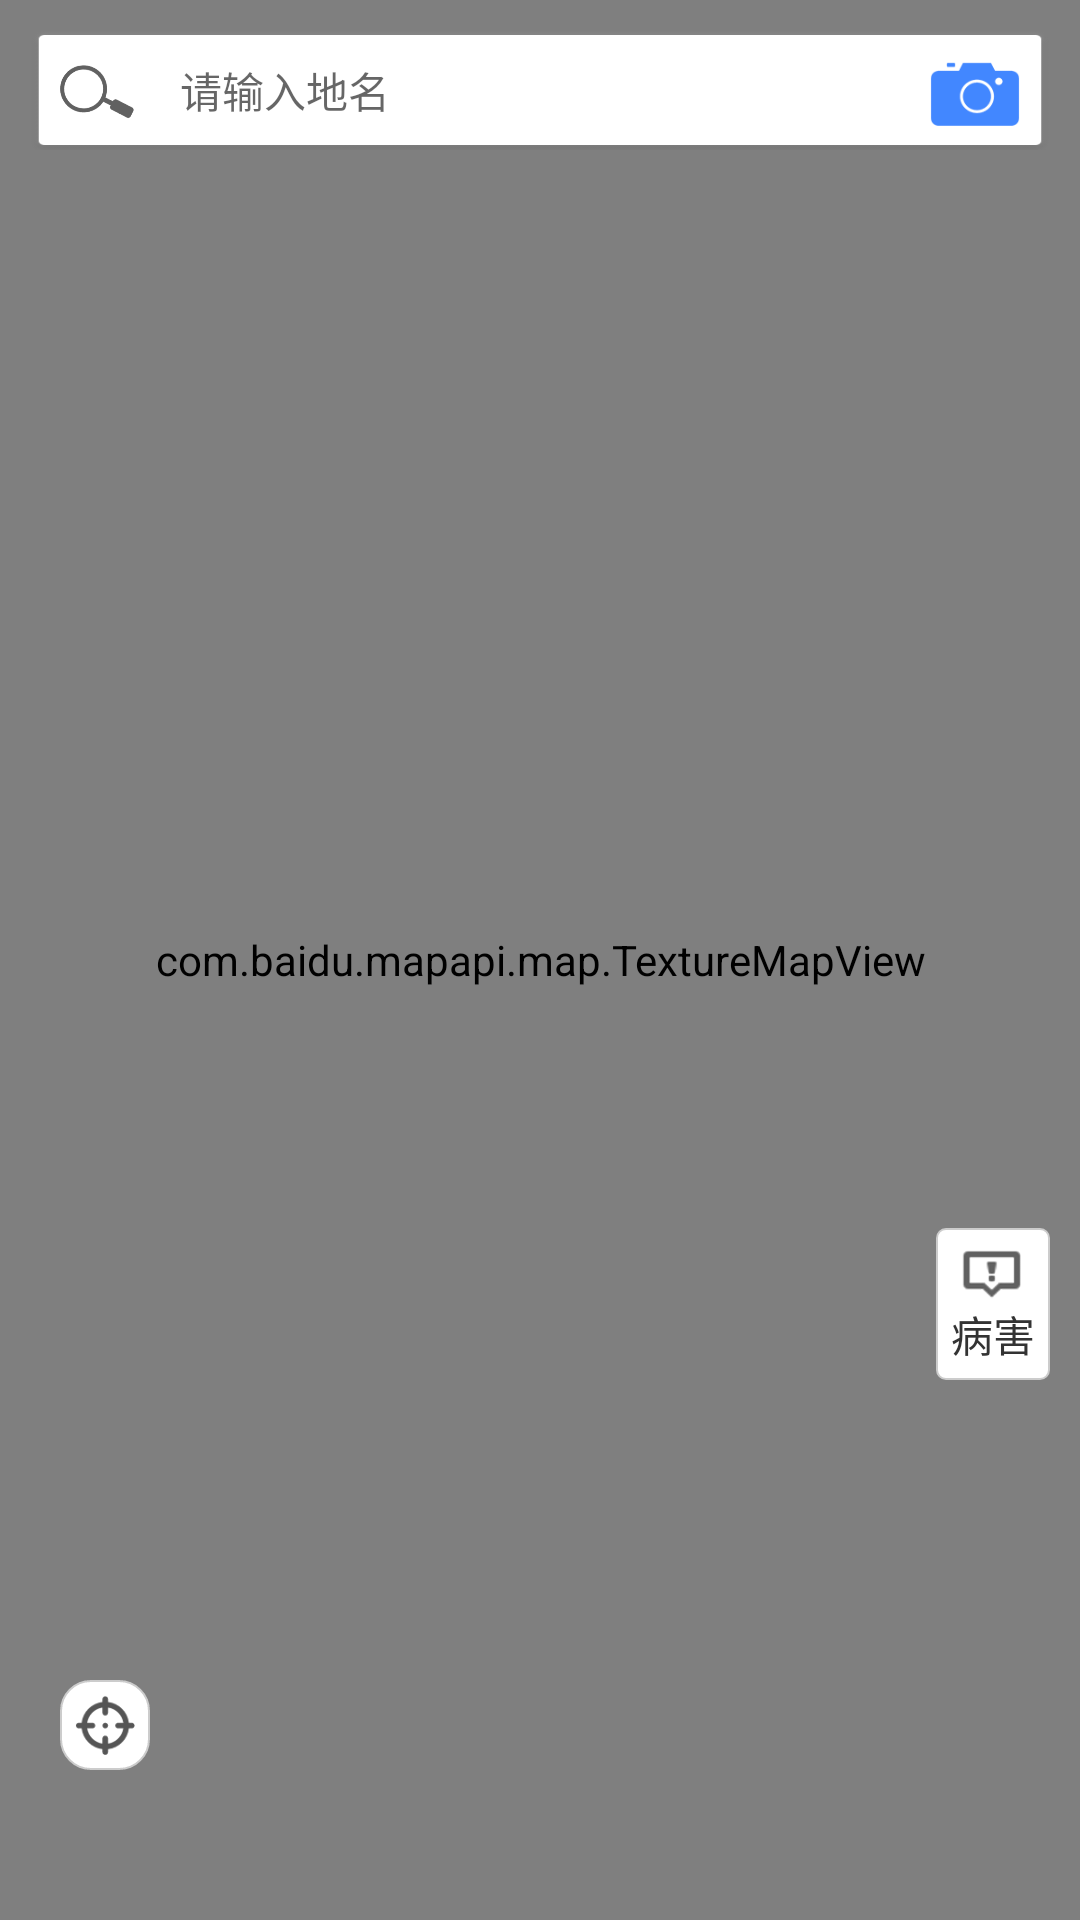

Write the Android layout XML for this screen, with the resource values it uses.
<!-- AndroidManifest.xml: application theme AppTheme -->
<!-- res/layout/fragment_map.xml -->
<LinearLayout xmlns:android="http://schemas.android.com/apk/res/android"
    xmlns:tools="http://schemas.android.com/tools"
    android:layout_width="match_parent"
    android:layout_height="match_parent"
    android:background="@color/white"
    android:orientation="vertical"
    tools:context=".ui.fragment.MapFragment">

    <RelativeLayout
        android:layout_width="match_parent"
        android:layout_height="match_parent"
        android:layout_weight="1">

        <com.baidu.mapapi.map.TextureMapView
            android:id="@+id/map_bmapView"
            android:layout_width="match_parent"
            android:layout_height="match_parent"
            android:background="@color/white"
            android:clickable="true"
            android:focusable="true"
            android:focusableInTouchMode="true" />


        <RelativeLayout
            android:id="@+id/map_rl_search"
            android:layout_width="match_parent"
            android:layout_height="wrap_content"
            android:layout_weight="1"
            android:paddingBottom="5dp">

            <EditText
                android:id="@+id/chat_edit"
                android:layout_width="match_parent"
                android:layout_height="40dp"
                android:layout_margin="10dp"
                android:background="@drawable/search_back"
                android:hint="请输入地名"
                android:paddingLeft="50dp"
                android:paddingRight="25dp"
                android:singleLine="true"
                android:textSize="14sp" />

            <ImageView
                android:id="@+id/chat_search"
                android:layout_width="25dp"
                android:layout_height="25dp"
                android:layout_centerVertical="true"
                android:layout_marginLeft="20dp"
                android:scaleType="fitXY"
                android:src="@drawable/search1" />

            <ImageView
                android:id="@+id/map_add"
                android:layout_width="30dp"
                android:layout_height="30dp"
                android:layout_alignParentRight="true"
                android:layout_centerVertical="true"
                android:layout_marginRight="20dp"
                android:scaleType="fitXY"
                android:src="@drawable/camero" />
        </RelativeLayout>

        <ImageView
            android:id="@+id/map_mylocation"
            android:layout_width="30dp"
            android:layout_height="30dp"
            android:layout_alignParentBottom="true"
            android:layout_marginBottom="50dp"
            android:layout_marginLeft="20dp"
            android:background="@drawable/dialog_back"
            android:padding="5dp"
            android:scaleType="fitXY"
            android:src="@drawable/mylocation" />

        <View
            android:id="@+id/map_shadow"
            android:layout_width="match_parent"
            android:layout_height="match_parent"
            android:background="#66000000"
            android:visibility="gone" />

        <LinearLayout
            android:id="@+id/map_eventType_ll"
            android:layout_width="match_parent"
            android:layout_height="wrap_content"
            android:layout_alignParentBottom="true"
            android:layout_marginBottom="20dp"
            android:background="@color/white"
            android:orientation="vertical"
            android:visibility="gone">

            <TextView
                android:layout_width="match_parent"
                android:layout_height="wrap_content"
                android:background="@color/tab_shade"
                android:paddingBottom="5dp"
                android:paddingLeft="20dp"
                android:paddingTop="5dp"
                android:text="工单显示"
                android:textColor="@color/text_black"
                android:textSize="14sp" />

            <GridView
                android:id="@+id/map_EventType_grid"
                android:layout_width="match_parent"
                android:layout_height="wrap_content"
                android:layout_marginTop="10dp"
                android:layout_marginBottom="10dp"
                android:layout_marginRight="20dp"
                android:layout_marginLeft="20dp"
                android:columnWidth="120dp"
                android:horizontalSpacing="5dp"
                android:gravity="center"
                android:numColumns="4"
                android:stretchMode="columnWidth" />

        </LinearLayout>

        <LinearLayout
            android:id="@+id/map_eventType_icon"
            android:layout_width="wrap_content"
            android:layout_height="wrap_content"
            android:layout_alignParentBottom="true"
            android:layout_alignParentRight="true"
            android:layout_marginBottom="180dp"
            android:layout_marginRight="10dp"
            android:background="@drawable/dialog_back2"
            android:gravity="center_horizontal"
            android:orientation="vertical"
            android:padding="5dp">

            <ImageView
                android:id="@+id/imageView"
                android:layout_width="21dp"
                android:layout_height="20dp"
                android:scaleType="fitXY"
                android:src="@drawable/tanhao" />

            <TextView
                android:layout_width="wrap_content"
                android:layout_height="wrap_content"
                android:text="病害"
                android:textColor="@color/text_black"
                android:textSize="14sp" />
        </LinearLayout>
    </RelativeLayout>
</LinearLayout>
<!-- resources referenced by this layout -->
<resources>
  <color name="tab_shade">#eaeaea</color>
  <color name="text_black">#333333</color>
  <color name="white">#FFFFFF</color>
  <!-- drawable camero: png bitmap (drawable-xhdpi, 3327 bytes) -->
  <!-- drawable dialog_back (drawable) -->
  <?xml version="1.0" encoding="utf-8"?>
  <shape xmlns:android="http://schemas.android.com/apk/res/android" >
      <corners android:radius="10dp"></corners>
      <stroke android:color="@color/gray" android:width="0.5dp"/>
      <solid android:color="@color/white"/>
  </shape>
  <!-- drawable dialog_back2 (drawable) -->
  <?xml version="1.0" encoding="utf-8"?>
  <shape xmlns:android="http://schemas.android.com/apk/res/android" >
      <corners android:radius="3dp"></corners>
      <stroke android:color="@color/gray" android:width="0.5dp"/>
      <solid android:color="@color/white"/>
  </shape>
  <!-- drawable mylocation: png bitmap (drawable-hdpi, 1698 bytes) -->
  <!-- drawable search1: png bitmap (drawable-xhdpi, 17283 bytes) -->
  <!-- drawable search_back: png bitmap (drawable-xhdpi, 3931 bytes) -->
  <!-- drawable tanhao: png bitmap (drawable-xhdpi, 13666 bytes) -->
  <style name="AppTheme" parent="Theme.AppCompat.Light.NoActionBar">
          
          <item name="colorPrimary">@color/colorPrimary</item>
          <item name="colorPrimaryDark">@color/colorPrimaryDark</item>
          <item name="colorAccent">@color/colorAccent</item>
          <item name="android:alertDialogTheme">@style/Theme.DeviceDefault.Dialog.Alert</item>
      </style>
  <color name="gray">#CCCCCC</color>
  <color name="colorPrimary">#13A9F3</color>
  <color name="colorPrimaryDark">#13A9F3</color>
  <color name="colorAccent">#13A9F3</color>
  <style name="Theme.DeviceDefault.Dialog.Alert" parent="@android:style/Theme.Holo.Light.Dialog">
          <item name="android:windowBackground">@android:color/transparent</item>
          <item name="android:windowContentOverlay">@null</item>
          <item name="android:windowMinWidthMajor">@android:dimen/dialog_min_width_major</item>
          <item name="android:windowMinWidthMinor">@android:dimen/dialog_min_width_minor</item>
      </style>
</resources>
